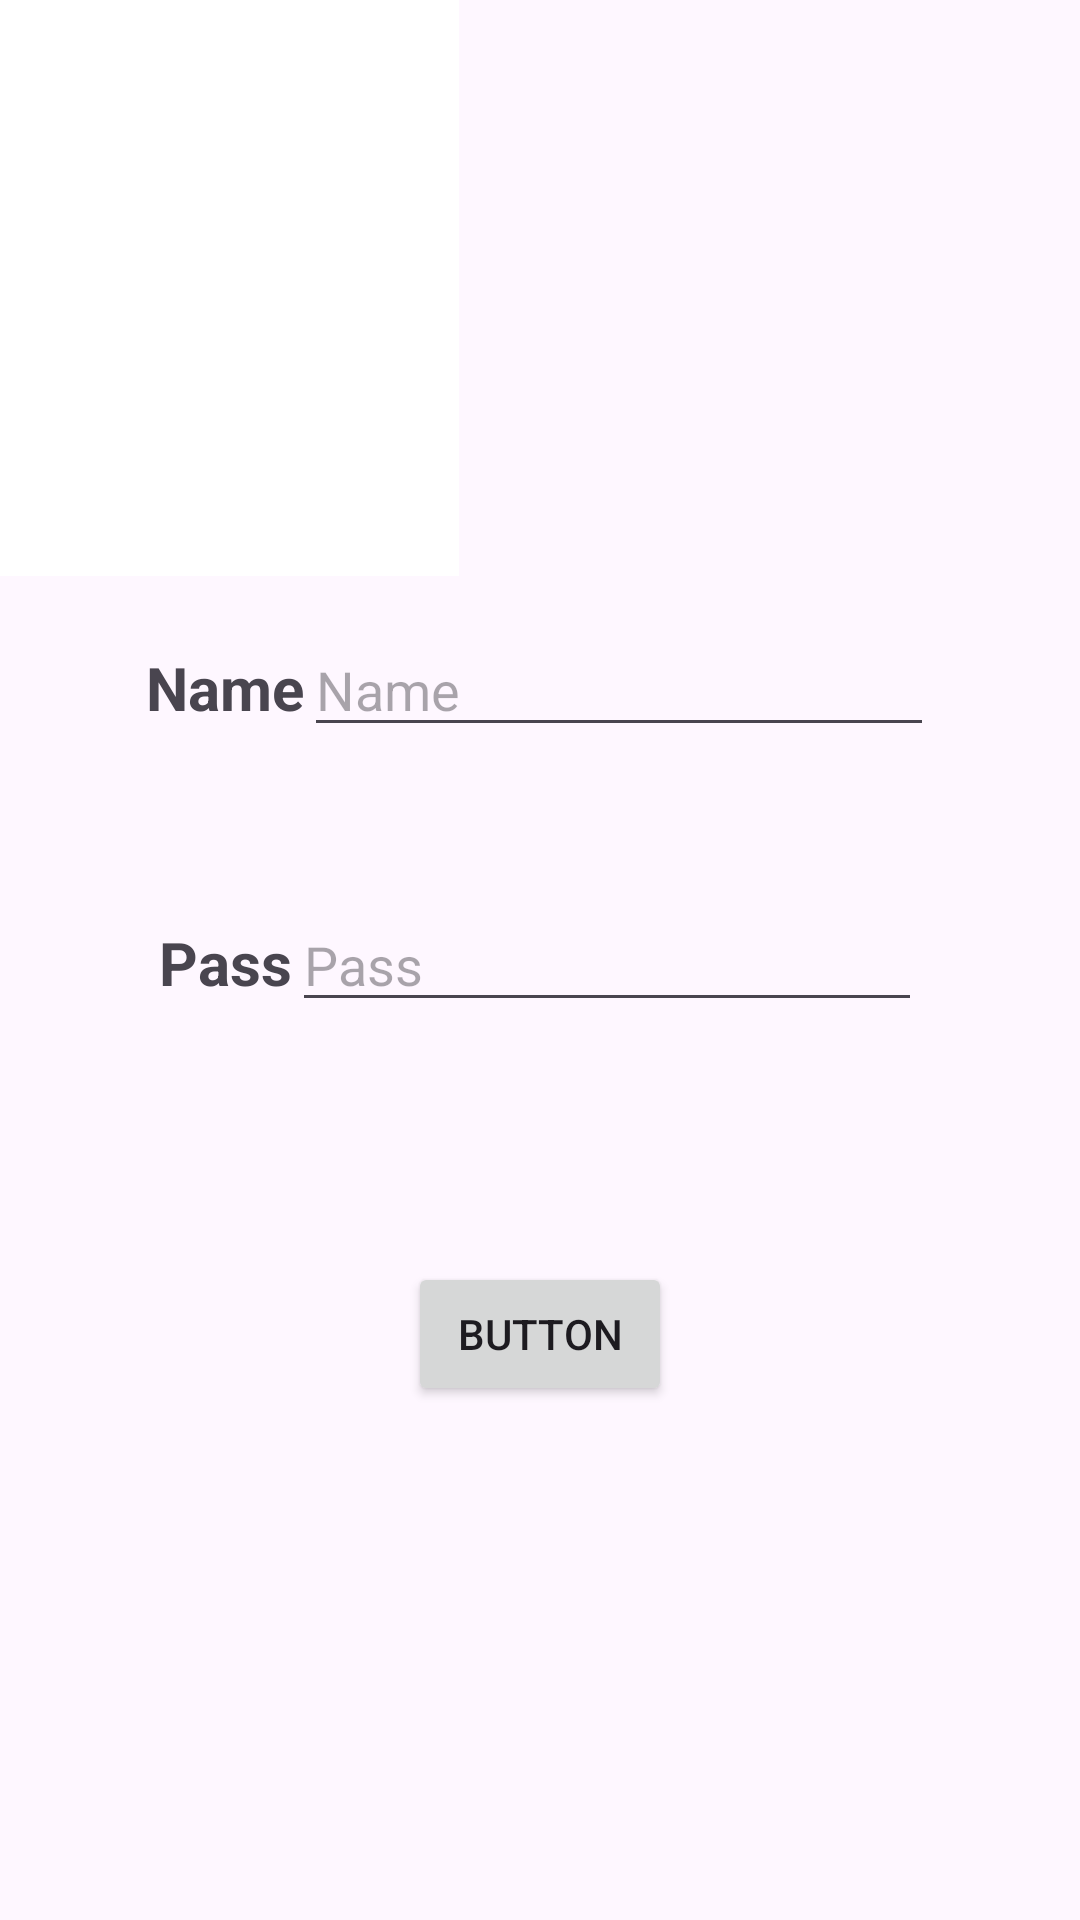

The Android layout XML behind this screen, and the referenced resources:
<!-- AndroidManifest.xml: application theme Theme.BTVN_Slot3 -->
<!-- res/layout/activity_main.xml -->
<?xml version="1.0" encoding="utf-8"?>
<androidx.constraintlayout.widget.ConstraintLayout xmlns:android="http://schemas.android.com/apk/res/android"
    xmlns:app="http://schemas.android.com/apk/res-auto"
    xmlns:tools="http://schemas.android.com/tools"
    android:id="@+id/main"
    android:layout_width="match_parent"
    android:layout_height="match_parent"
    tools:context=".MainActivity">

    <LinearLayout
        android:id="@+id/linearLayout"
        android:layout_width="wrap_content"
        android:layout_height="wrap_content"
        android:orientation="horizontal"
        app:layout_constraintBottom_toTopOf="@+id/linearLayout2"
        app:layout_constraintEnd_toEndOf="parent"
        app:layout_constraintStart_toStartOf="parent"
        app:layout_constraintTop_toTopOf="parent"
        app:layout_constraintVertical_bias="0.805">

        <TextView
            android:id="@+id/textView"
            android:layout_width="wrap_content"
            android:layout_height="wrap_content"
            android:text="Name"
            android:textSize="20sp"
            android:textStyle="bold" />

        <EditText
            android:id="@+id/editText"
            android:layout_width="wrap_content"
            android:layout_height="wrap_content"
            android:layout_weight="1"
            android:ems="10"
            android:inputType="text"
            android:hint="Name" />

    </LinearLayout>

    <LinearLayout
        android:id="@+id/linearLayout2"
        android:layout_width="wrap_content"
        android:layout_height="wrap_content"
        android:orientation="horizontal"
        app:layout_constraintBottom_toBottomOf="parent"
        app:layout_constraintEnd_toEndOf="parent"
        app:layout_constraintHorizontal_bias="0.5"
        app:layout_constraintStart_toEndOf="@+id/linearLayout"
        app:layout_constraintStart_toStartOf="parent"
        app:layout_constraintTop_toTopOf="parent"
        app:layout_constraintVertical_bias="0.5">

        <TextView
            android:id="@+id/textView2"
            android:layout_width="wrap_content"
            android:layout_height="wrap_content"
            android:layout_weight="1"
            android:text="Pass"
            android:textSize="20sp"
            android:textStyle="bold" />

        <EditText
            android:id="@+id/editText2"
            android:layout_width="wrap_content"
            android:layout_height="wrap_content"
            android:layout_weight="1"
            android:ems="10"
            android:inputType="text"
            android:hint="Pass" />

    </LinearLayout>

    <Button
        android:id="@+id/button"
        android:layout_width="wrap_content"
        android:layout_height="wrap_content"
        android:text="Button"
        app:layout_constraintBottom_toBottomOf="parent"
        app:layout_constraintEnd_toEndOf="parent"
        app:layout_constraintStart_toStartOf="parent"
        app:layout_constraintTop_toBottomOf="@+id/linearLayout2"
        app:layout_constraintVertical_bias="0.318" />

    <ImageView
        android:id="@+id/imageView"
        android:layout_width="153dp"
        android:layout_height="192dp"
        app:srcCompat="@color/white"
        tools:layout_editor_absoluteX="129dp"
        tools:layout_editor_absoluteY="38dp"
        tools:srcCompat="@tools:sample/backgrounds/scenic" />
</androidx.constraintlayout.widget.ConstraintLayout>
<!-- resources referenced by this layout -->
<resources>
  <style name="Theme.BTVN_Slot3" parent="Base.Theme.BTVN_Slot3" />
  <style name="Base.Theme.BTVN_Slot3" parent="Theme.Material3.DayNight.NoActionBar">
          
          
      </style>
  <!-- not gathered from this repository: default colours our renderer supplied (Android Studio template values) -->
  <color name="white">#FFFFFFFF</color>
</resources>
